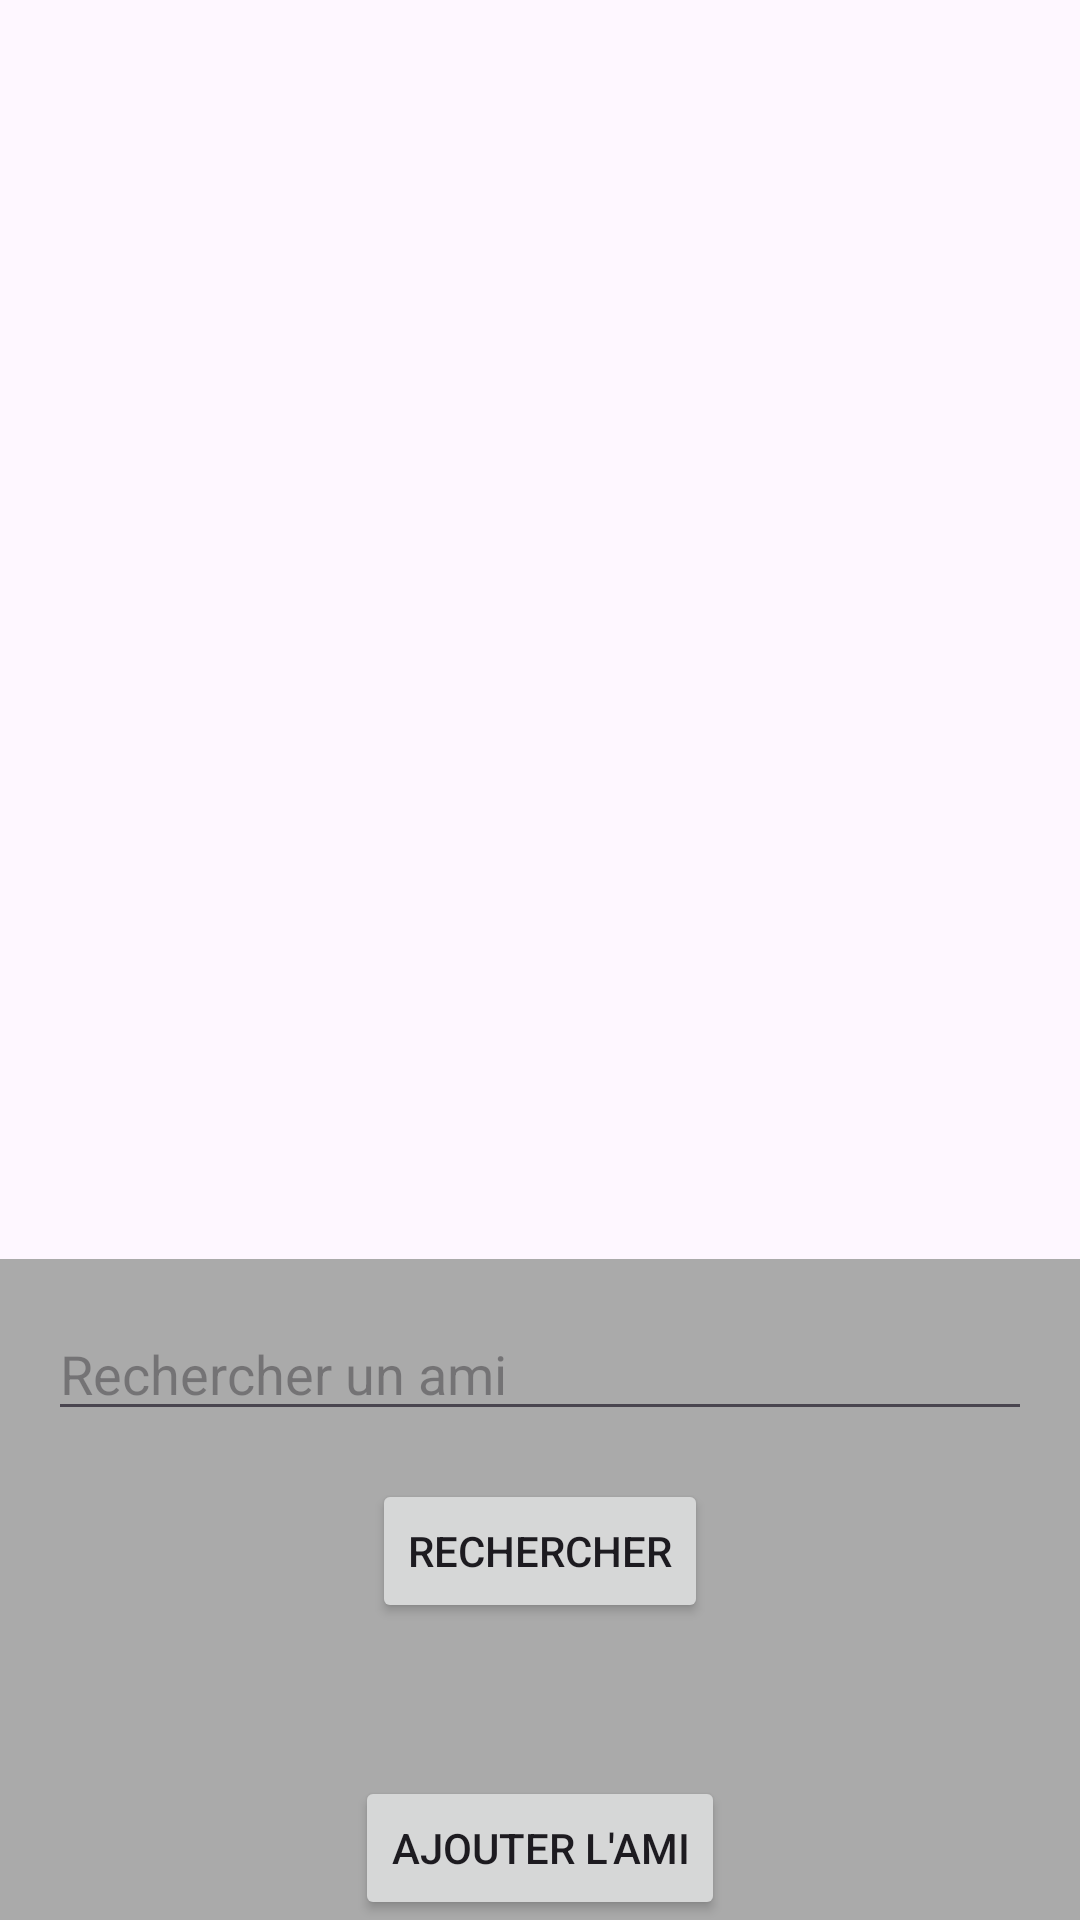

Reconstruct the res/layout file that produces this screen, plus the resources it refers to.
<!-- AndroidManifest.xml: application theme Theme.Chatfouk -->
<!-- res/layout/ajouter_ami.xml -->
<?xml version="1.0" encoding="utf-8"?>
<RelativeLayout xmlns:android="http://schemas.android.com/apk/res/android"
    android:layout_width="match_parent"
    android:layout_height="match_parent">

    
    <ScrollView
        android:layout_width="match_parent"
        android:layout_height="0dp"
        android:layout_above="@+id/layoutSearch"
        android:layout_weight="1">

        <LinearLayout
            android:id="@+id/friendsList"
            android:layout_width="match_parent"
            android:layout_height="wrap_content"
            android:orientation="vertical"
            android:padding="16dp"/>

    </ScrollView>

    
    <RelativeLayout
        android:id="@+id/layoutSearch"
        android:layout_width="match_parent"
        android:layout_height="wrap_content"
        android:layout_alignParentBottom="true"
        android:background="@android:color/darker_gray">

        
        <EditText
            android:id="@+id/searchFriend"
            android:layout_width="match_parent"
            android:layout_height="wrap_content"
            android:layout_marginStart="16dp"
            android:layout_marginTop="16dp"
            android:layout_marginEnd="16dp"
            android:layout_marginBottom="16dp"
            android:hint="Rechercher un ami"
            android:inputType="text" />

        
        <Button
            android:id="@+id/searchButton"
            android:layout_width="wrap_content"
            android:layout_height="wrap_content"
            android:layout_below="@id/searchFriend"
            android:layout_centerHorizontal="true"
            android:text="Rechercher" />

        
        <TextView
            android:id="@+id/searchResults"
            android:layout_width="match_parent"
            android:layout_height="wrap_content"
            android:layout_below="@id/searchButton"
            android:padding="16dp"
            android:textColor="@android:color/black" />

        
        <Button
            android:id="@+id/addFriendButton"
            android:layout_width="wrap_content"
            android:layout_height="wrap_content"
            android:layout_below="@id/searchResults"
            android:layout_centerHorizontal="true"
            android:text="Ajouter l'ami" />

    </RelativeLayout>
</RelativeLayout>
<!-- resources referenced by this layout -->
<resources>
  <style name="Theme.Chatfouk" parent="Base.Theme.Chatfouk" />
  <style name="Base.Theme.Chatfouk" parent="Theme.Material3.DayNight.NoActionBar">
          
          
      </style>
</resources>
